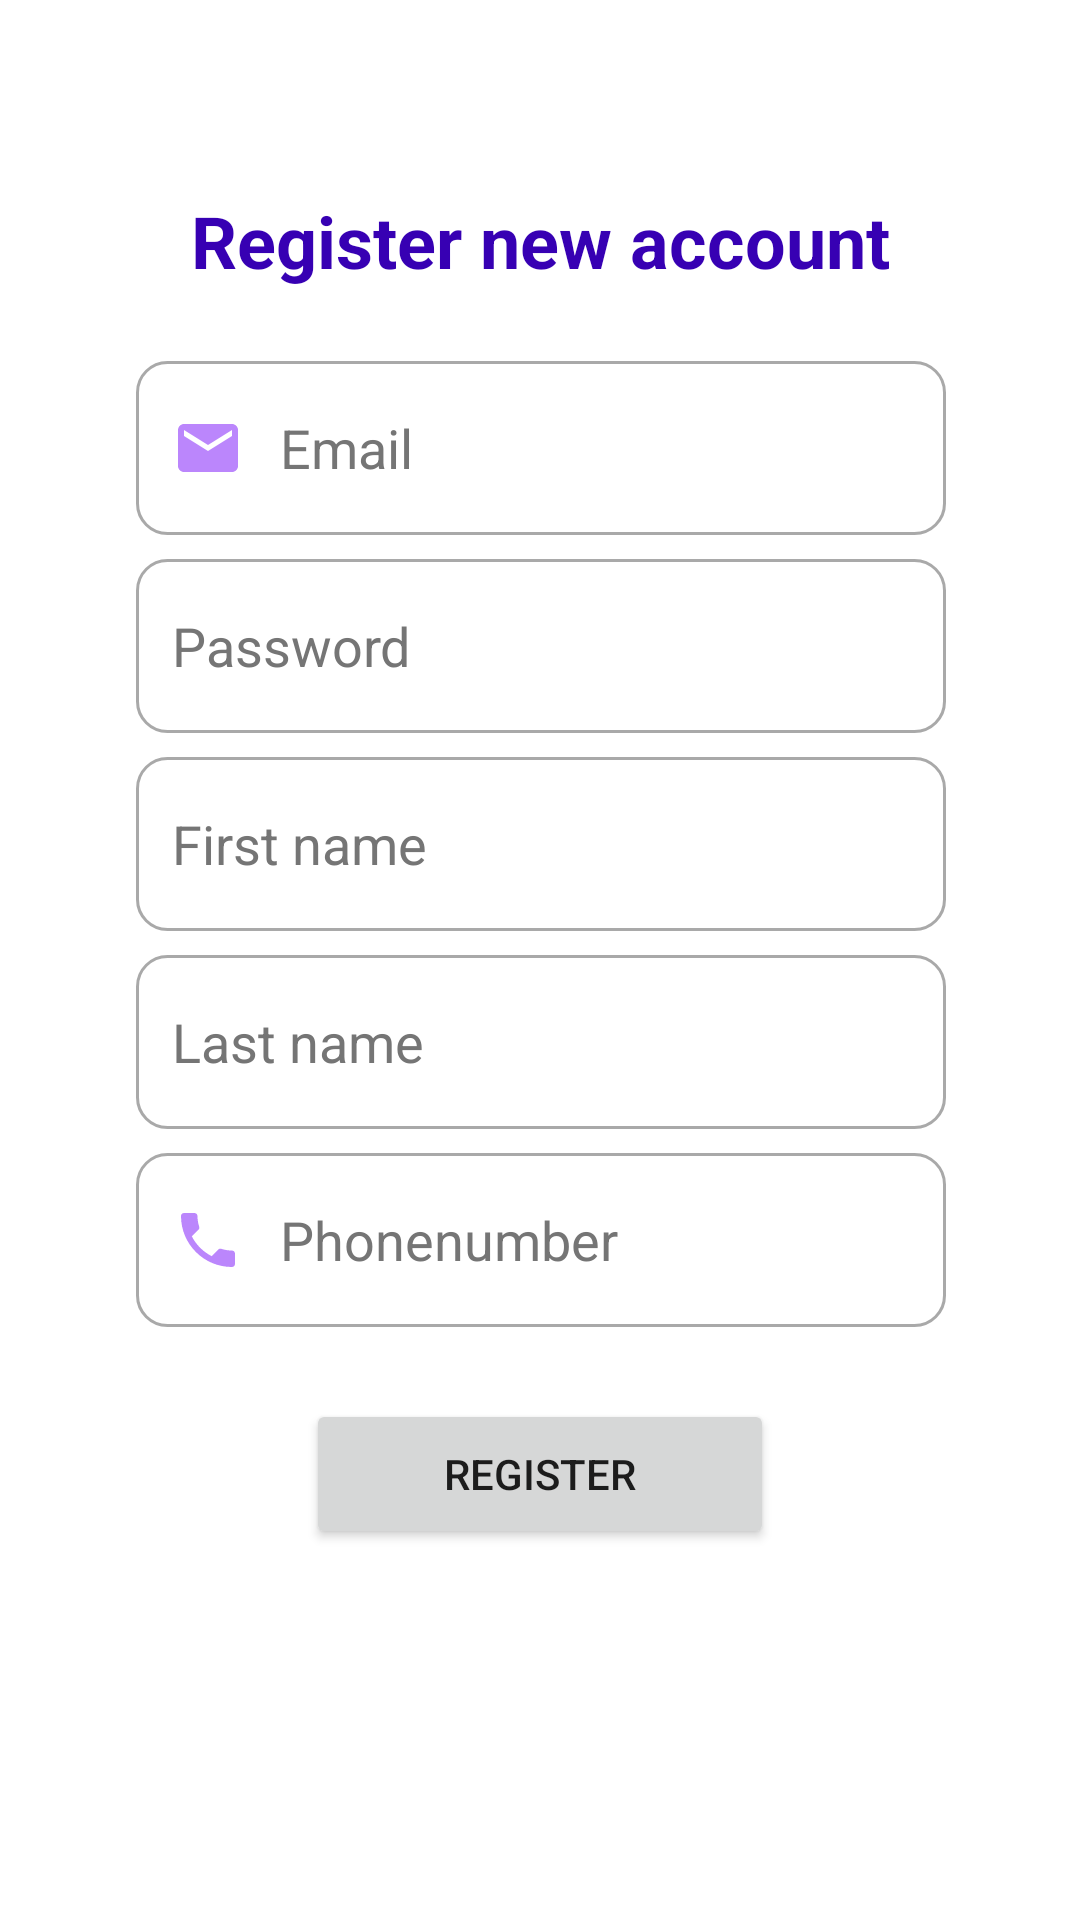

The Android layout XML behind this screen, and the referenced resources:
<!-- AndroidManifest.xml: application theme Theme.Hyb -->
<!-- res/layout/activity_register.xml -->
<?xml version="1.0" encoding="utf-8"?>
<androidx.constraintlayout.widget.ConstraintLayout xmlns:android="http://schemas.android.com/apk/res/android"
    xmlns:app="http://schemas.android.com/apk/res-auto"
    xmlns:tools="http://schemas.android.com/tools"
    android:layout_width="match_parent"
    android:layout_height="match_parent">

    <Button
        android:id="@+id/register_button"
        android:layout_width="156dp"
        android:layout_height="50dp"
        android:layout_marginTop="24dp"
        android:onClick="onClick"
        android:text="@string/register"
        app:layout_constraintEnd_toEndOf="@+id/editTextPhone"
        app:layout_constraintHorizontal_bias="0.498"
        app:layout_constraintStart_toStartOf="@+id/editTextPhone"
        app:layout_constraintTop_toBottomOf="@+id/editTextPhone" />

    <TextView
        android:id="@+id/textView3"
        android:layout_width="wrap_content"
        android:layout_height="wrap_content"
        android:layout_marginTop="64dp"
        android:text="@string/register_new_account"
        android:textColor="@color/purple_700"
        android:textSize="24sp"
        android:textStyle="bold"
        app:layout_constraintEnd_toEndOf="parent"
        app:layout_constraintStart_toStartOf="parent"
        app:layout_constraintTop_toTopOf="parent" />

    <EditText
        android:id="@+id/editTextEmailRegister"
        android:layout_width="270dp"
        android:layout_height="58dp"
        android:layout_marginTop="24dp"
        android:autofillHints="@id/editTextPassword"
        android:background="@drawable/costume_input"
        android:drawableStart="@drawable/ic_email"
        android:drawablePadding="12dp"
        android:ems="10"
        android:hint="@string/email"
        android:inputType="textEmailAddress"
        android:labelFor="@id/editTextPassword"
        android:paddingStart="12dp"
        android:paddingEnd="12dp"
        android:textColorHint="@color/secondary_text"
        app:layout_constraintEnd_toEndOf="@+id/textView3"
        app:layout_constraintStart_toStartOf="@+id/textView3"
        app:layout_constraintTop_toBottomOf="@+id/textView3"
        tools:ignore="TextContrastCheck" />

    <EditText
        android:id="@+id/editTextPasswordRegister"
        android:layout_width="270dp"
        android:layout_height="58dp"
        android:layout_marginTop="8dp"
        android:autofillHints="@string/password"
        android:background="@drawable/costume_input"
        android:drawableStart="@drawable/ic_lock"
        android:drawablePadding="12dp"
        android:ems="10"
        android:hint="@string/password"
        android:inputType="textPassword"
        android:paddingStart="12dp"
        android:paddingEnd="12dp"
        android:textColorHint="@color/secondary_text"
        app:layout_constraintEnd_toEndOf="@+id/editTextEmailRegister"
        app:layout_constraintStart_toStartOf="@+id/editTextEmailRegister"
        app:layout_constraintTop_toBottomOf="@+id/editTextEmailRegister"
        tools:ignore="TextContrastCheck" />

    <EditText
        android:id="@+id/editTextFirstName"
        android:layout_width="270dp"
        android:layout_height="58dp"
        android:layout_marginTop="8dp"
        android:autofillHints="@string/first_name"
        android:background="@drawable/costume_input"
        android:ems="10"
        android:hint="@string/first_name"
        android:inputType="textPersonName"
        android:paddingStart="12dp"
        android:paddingEnd="12dp"
        android:textColorHint="@color/secondary_text"
        app:layout_constraintEnd_toEndOf="@+id/editTextPasswordRegister"
        app:layout_constraintStart_toStartOf="@+id/editTextPasswordRegister"
        app:layout_constraintTop_toBottomOf="@+id/editTextPasswordRegister"
        tools:ignore="TextContrastCheck" />

    <EditText
        android:id="@+id/editTextLastName"
        android:layout_width="270dp"
        android:layout_height="58dp"
        android:layout_marginTop="8dp"
        android:autofillHints="@string/last_name"
        android:background="@drawable/costume_input"
        android:ems="10"
        android:hint="@string/last_name"
        android:inputType="textPersonName"
        android:paddingStart="12dp"
        android:paddingEnd="12dp"
        android:textColorHint="@color/secondary_text"
        app:layout_constraintEnd_toEndOf="@+id/editTextFirstName"
        app:layout_constraintStart_toStartOf="@+id/editTextFirstName"
        app:layout_constraintTop_toBottomOf="@+id/editTextFirstName"
        tools:ignore="TextContrastCheck" />

    <EditText
        android:id="@+id/editTextPhone"
        android:layout_width="270dp"
        android:layout_height="58dp"
        android:layout_marginTop="8dp"
        android:autofillHints="Phonenumber"
        android:background="@drawable/costume_input"
        android:drawableStart="@drawable/ic_phone"
        android:drawablePadding="12dp"
        android:ems="10"
        android:hint="@string/phonenumber"
        android:inputType="phone"
        android:maxLength="8"
        android:paddingStart="12dp"
        android:paddingEnd="12dp"
        android:textColorHint="@color/secondary_text"
        app:layout_constraintEnd_toEndOf="@+id/editTextLastName"
        app:layout_constraintStart_toStartOf="@+id/editTextLastName"
        app:layout_constraintTop_toBottomOf="@+id/editTextLastName"

        tools:ignore="TextContrastCheck" />
</androidx.constraintlayout.widget.ConstraintLayout>
<!-- resources referenced by this layout -->
<resources>
  <color name="purple_700">#FF3700B3</color>
  <color name="secondary_text">#757575</color>
  <!-- drawable costume_input (drawable) -->
  <?xml version="1.0" encoding="utf-8"?>
  <selector xmlns:android="http://schemas.android.com/apk/res/android">
  
          <item android:state_enabled="true" android:state_focused="true">
              <shape android:shape="rectangle">
                  <solid android:color="@color/white"/>
                  <corners android:radius = "10dp"/>
                  <stroke android:color="@color/teal_200" android:width="1dp"
                      />
  
              </shape>
          </item>
  
      <item android:state_enabled="true" >
          <shape android:shape="rectangle">
              <solid android:color="@color/white"/>
              <corners android:radius = "10dp"/>
              <stroke android:color="@color/darker_gray" android:width="1dp"/>
  
          </shape>
      </item>
  </selector>
  <!-- drawable ic_email (drawable) -->
  <vector xmlns:android="http://schemas.android.com/apk/res/android"
      android:width="24dp"
      android:height="24dp"
      android:viewportWidth="24"
      android:viewportHeight="24">
    <path
        android:fillColor="@color/purple_200"
        android:pathData="M20,4L4,4c-1.1,0 -1.99,0.9 -1.99,2L2,18c0,1.1 0.9,2 2,2h16c1.1,0 2,-0.9 2,-2L22,6c0,-1.1 -0.9,-2 -2,-2zM20,8l-8,5 -8,-5L4,6l8,5 8,-5v2z"/>
  </vector>
  <!-- drawable ic_phone (drawable) -->
  <vector xmlns:android="http://schemas.android.com/apk/res/android"
      android:width="24dp"
      android:height="24dp"
      android:viewportWidth="24"
      android:viewportHeight="24">
    <path
        android:fillColor="@color/purple_200"
        android:pathData="M6.62,10.79c1.44,2.83 3.76,5.14 6.59,6.59l2.2,-2.2c0.27,-0.27 0.67,-0.36 1.02,-0.24 1.12,0.37 2.33,0.57 3.57,0.57 0.55,0 1,0.45 1,1V20c0,0.55 -0.45,1 -1,1 -9.39,0 -17,-7.61 -17,-17 0,-0.55 0.45,-1 1,-1h3.5c0.55,0 1,0.45 1,1 0,1.25 0.2,2.45 0.57,3.57 0.11,0.35 0.03,0.74 -0.25,1.02l-2.2,2.2z"/>
  </vector>
  <string name="email">Email</string>
  <string name="first_name">First name</string>
  <string name="last_name">Last name</string>
  <string name="password">Password</string>
  <string name="phonenumber">Phonenumber</string>
  <string name="register">Register</string>
  <string name="register_new_account">Register new account</string>
  <style name="Theme.Hyb" parent="Theme.MaterialComponents.DayNight.NoActionBar">
          
          <item name="colorPrimary">@color/purple_500</item>
          <item name="colorPrimaryVariant">@color/purple_700</item>
          <item name="colorOnPrimary">@color/white</item>
          
          <item name="colorSecondary">@color/teal_200</item>
          <item name="colorSecondaryVariant">@color/teal_700</item>
          <item name="colorOnSecondary">@color/black</item>
          
          <item name="android:statusBarColor" tools:targetApi="l">?attr/colorPrimaryVariant</item>
          
          <item name="android:actionOverflowButtonStyle">@style/HybActionButtonOverflowLight</item>
      </style>
  <color name="white">#FFFFFFFF</color>
  <color name="teal_200">#FF03DAC5</color>
  <color name="darker_gray">#A9A9A9</color>
  <color name="purple_200">#FFBB86FC</color>
  <color name="purple_500">#FF6200EE</color>
  <color name="teal_700">#FF018786</color>
  <color name="black">#FF000000</color>
  <style name="HybActionButtonOverflowLight" parent="android:Widget.Holo.Light.ActionButton.Overflow">
          <item name="android:tint">@color/white</item>
          <item name="android:background">?android:attr/actionBarItemBackground</item>
          <item name="android:contentDescription">"Dropdown menu for light theme"</item>
      </style>
</resources>
